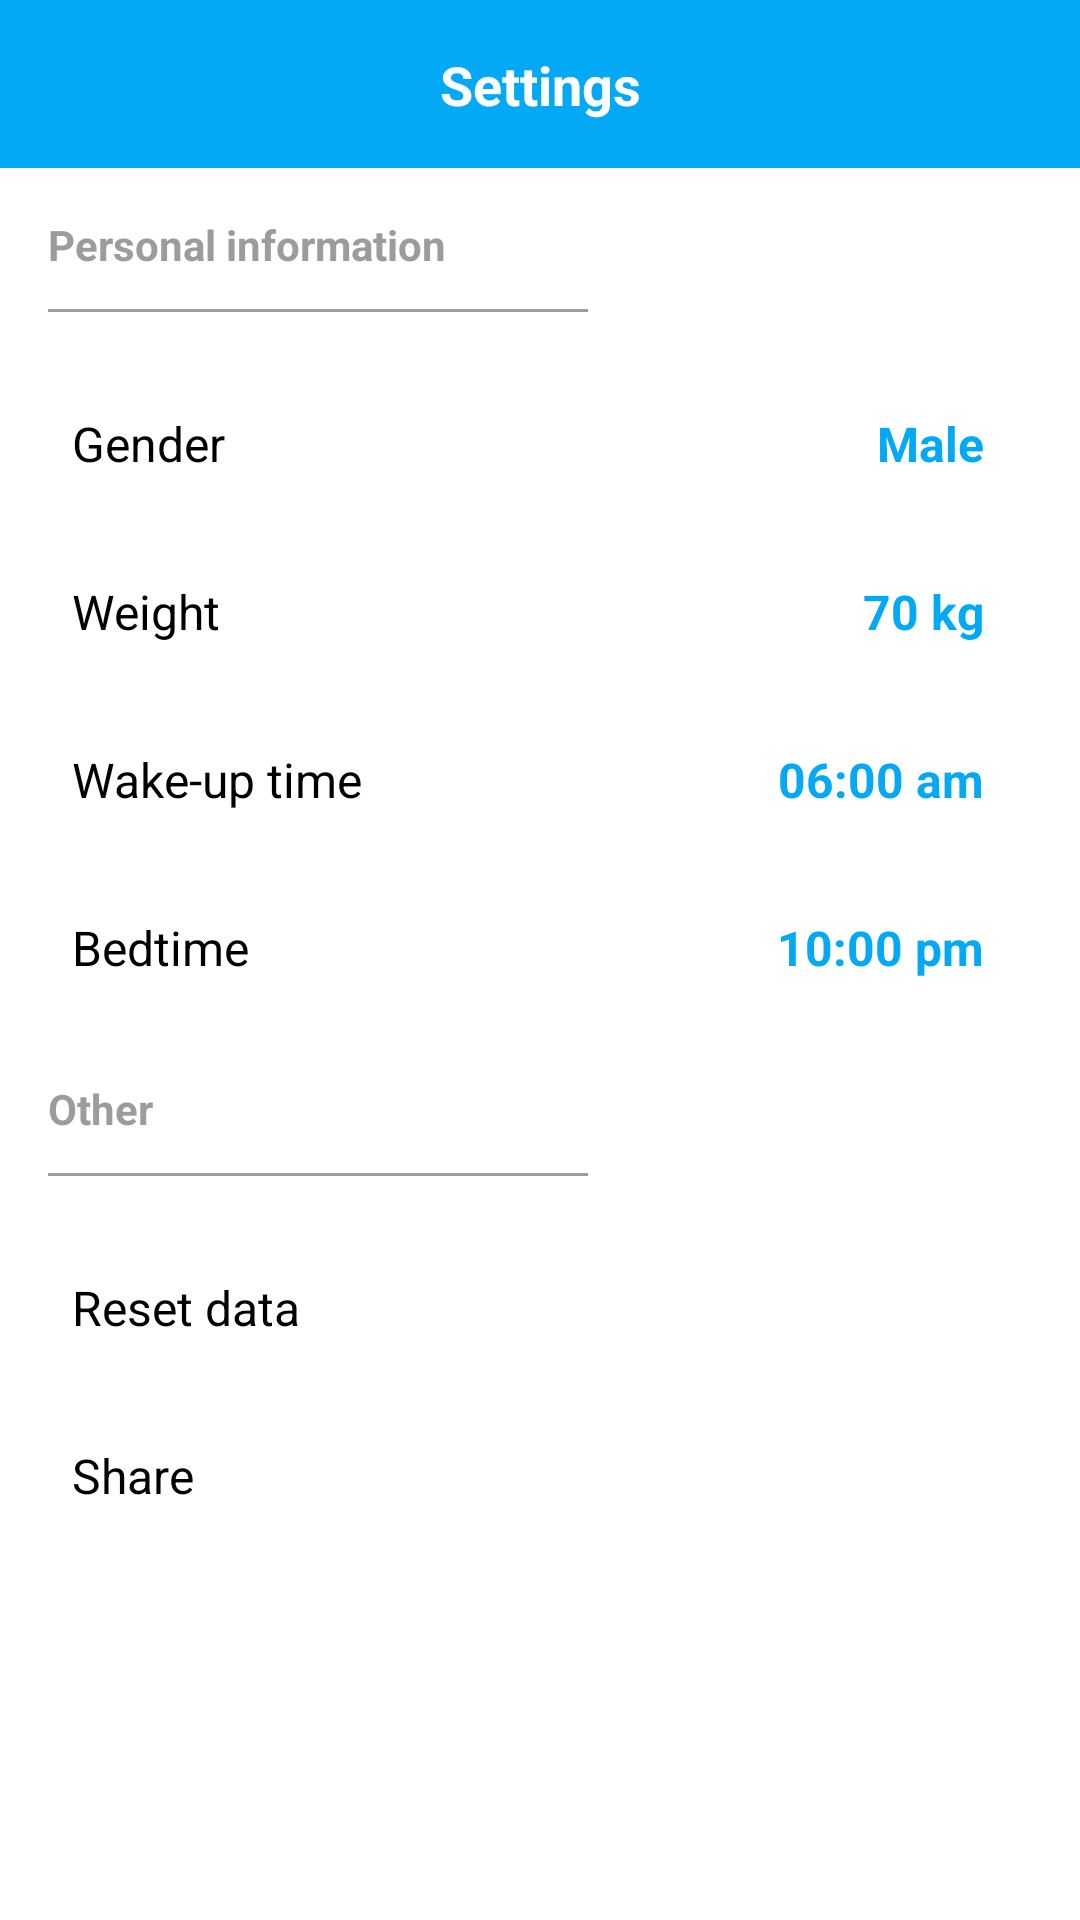

Android layout source for this screen:
<!-- AndroidManifest.xml: application theme Theme.DrinkWater -->
<!-- res/layout/screen_setting.xml -->
<?xml version="1.0" encoding="utf-8"?>
<androidx.constraintlayout.widget.ConstraintLayout xmlns:android="http://schemas.android.com/apk/res/android"
    android:layout_width="match_parent"
    android:layout_height="match_parent"
    xmlns:app="http://schemas.android.com/apk/res-auto">
    <androidx.constraintlayout.widget.ConstraintLayout
        android:layout_width="match_parent"
        app:layout_constraintTop_toTopOf="parent"
        android:id="@+id/layout"
        android:background="@color/game_buttons"
        android:layout_height="?actionBarSize">
        <ImageButton
            android:layout_width="wrap_content"
            android:layout_height="wrap_content"
            android:src="@drawable/ic_back"
            android:background="?android:selectableItemBackgroundBorderless"
            app:layout_constraintTop_toTopOf="parent"
            app:layout_constraintBottom_toBottomOf="parent"
            app:layout_constraintLeft_toLeftOf="parent"
            android:padding="8dp"
            android:layout_margin="8dp"
            android:id="@+id/backButton"/>
        <TextView
            android:layout_width="wrap_content"
            android:layout_height="wrap_content"
            android:textSize="18sp"
            android:textColor="@color/white"
            android:text="Settings"
            app:layout_constraintTop_toTopOf="parent"
            app:layout_constraintLeft_toLeftOf="parent"
            app:layout_constraintRight_toRightOf="parent"
            app:layout_constraintBottom_toBottomOf="parent"
            android:drawablePadding="8dp"
            android:textStyle="bold"
            app:drawableLeftCompat="@drawable/ic_setting" />
    </androidx.constraintlayout.widget.ConstraintLayout>

    <TextView
        android:layout_width="wrap_content"
        android:layout_height="wrap_content"
        android:text="Personal information"
        android:textColor="#9C9C9C"
        app:layout_constraintTop_toBottomOf="@id/layout"
        app:layout_constraintLeft_toLeftOf="parent"
        android:layout_marginTop="16dp"
        android:textStyle="bold"
        android:id="@+id/textPersonal"
        android:layout_marginLeft="16dp"/>

    <View
        android:layout_width="0dp"
        app:layout_constraintWidth_percent="0.5"
        android:layout_height="1dp"
        android:id="@+id/view"
        android:background="#9C9C9C"
        app:layout_constraintTop_toBottomOf="@id/textPersonal"
        app:layout_constraintLeft_toLeftOf="@id/textPersonal"
        android:layout_marginTop="12dp"/>
    <FrameLayout
        android:layout_width="match_parent"
        app:layout_constraintTop_toBottomOf="@id/view"
        android:layout_marginTop="16dp"
        android:background="?android:selectableItemBackground"
        android:layout_marginHorizontal="16dp"
        android:layout_height="?actionBarSize"
        android:id="@+id/genderFrame">
        <TextView
            android:layout_width="wrap_content"
            android:layout_height="wrap_content"
            android:text="Gender"
            android:textSize="16sp"

            android:layout_gravity="center|start"
            android:textColor="@color/black"
            android:layout_margin="8dp"/>
        <TextView
            android:layout_width="wrap_content"
            android:layout_height="wrap_content"
            android:padding="8dp"
            android:text="Male"
            android:textSize="16sp"
            android:id="@+id/gender"
            android:textStyle="bold"
            android:layout_gravity="center|end"
            android:textColor="@color/game_buttons"
            android:layout_margin="8dp"/>
    </FrameLayout>
    <FrameLayout
        android:layout_width="match_parent"
        app:layout_constraintTop_toBottomOf="@id/genderFrame"
        android:background="?android:selectableItemBackground"

        android:layout_marginHorizontal="16dp"
        android:layout_height="?actionBarSize"
        android:id="@+id/weightFrame">
        <TextView
            android:layout_width="wrap_content"
            android:layout_height="wrap_content"
            android:text="Weight"
            android:textSize="16sp"

            android:layout_gravity="center|start"
            android:textColor="@color/black"
            android:layout_margin="8dp"/>
        <TextView
            android:layout_width="wrap_content"
            android:layout_height="wrap_content"
            android:padding="8dp"
            android:text="70 kg"
            android:textStyle="bold"
            android:textSize="16sp"
            android:id="@+id/weight"
            android:layout_gravity="center|end"
            android:textColor="@color/game_buttons"
            android:layout_margin="8dp"/>
    </FrameLayout>
    <FrameLayout
        android:layout_width="match_parent"
        app:layout_constraintTop_toBottomOf="@id/weightFrame"
        android:background="?android:selectableItemBackground"

        android:layout_marginHorizontal="16dp"
        android:layout_height="?actionBarSize"
        android:id="@+id/wakeUpFrame">
        <TextView
            android:layout_width="wrap_content"
            android:layout_height="wrap_content"
            android:text="Wake-up time"
            android:textSize="16sp"

            android:layout_gravity="center|start"
            android:textColor="@color/black"
            android:layout_margin="8dp"/>
        <TextView
            android:layout_width="wrap_content"
            android:layout_height="wrap_content"
            android:padding="8dp"
            android:text="06:00 am"
            android:textSize="16sp"
            android:id="@+id/wakeUpTime"
            android:textStyle="bold"
            android:layout_gravity="center|end"
            android:textColor="@color/game_buttons"
            android:layout_margin="8dp"/>
    </FrameLayout>
    <FrameLayout
        android:layout_width="match_parent"
        app:layout_constraintTop_toBottomOf="@id/wakeUpFrame"
        android:background="?android:selectableItemBackground"

        android:layout_marginHorizontal="16dp"
        android:layout_height="?actionBarSize"
        android:id="@+id/bedTimeFrame">
        <TextView
            android:layout_width="wrap_content"
            android:layout_height="wrap_content"
            android:text="Bedtime"
            android:layout_gravity="center|start"
            android:textColor="@color/black"
            android:textSize="16sp"
            android:layout_margin="8dp"/>
        <TextView
            android:layout_width="wrap_content"
            android:layout_height="wrap_content"
            android:padding="8dp"
            android:text="10:00 pm"
            android:textStyle="bold"
            android:textSize="16sp"
            android:id="@+id/bedTime"
            android:layout_gravity="center|end"
            android:textColor="@color/game_buttons"
            android:layout_margin="8dp"/>
    </FrameLayout>

    <TextView
        android:layout_width="wrap_content"
        android:layout_height="wrap_content"
        android:text="Other"
        android:textColor="#9C9C9C"
        app:layout_constraintTop_toBottomOf="@id/bedTimeFrame"
        app:layout_constraintLeft_toLeftOf="parent"
        android:layout_marginTop="16dp"
        android:textStyle="bold"
        android:id="@+id/textOther"
        android:layout_marginLeft="16dp"/>

    <View
        android:layout_width="0dp"
        app:layout_constraintWidth_percent="0.5"
        android:layout_height="1dp"
        android:id="@+id/view1"
        android:background="#9C9C9C"
        app:layout_constraintTop_toBottomOf="@id/textOther"
        app:layout_constraintLeft_toLeftOf="@id/textOther"
        android:layout_marginTop="12dp"/>

    <FrameLayout
        android:layout_width="match_parent"
        app:layout_constraintTop_toBottomOf="@id/view1"
        android:layout_marginHorizontal="16dp"
        android:layout_height="?actionBarSize"
        android:background="?android:selectableItemBackground"
        android:layout_marginTop="16dp"
        android:id="@+id/resetFrame">
        <TextView
            android:layout_width="wrap_content"
            android:layout_height="wrap_content"
            android:text="Reset data"
            android:textSize="16sp"
            android:layout_gravity="center|start"
            android:textColor="@color/black"
            android:layout_margin="8dp"/>
    </FrameLayout>
    <FrameLayout
        android:layout_width="match_parent"
        app:layout_constraintTop_toBottomOf="@id/resetFrame"
        android:layout_marginHorizontal="16dp"
        android:layout_height="?actionBarSize"
        android:background="?android:selectableItemBackground"
        android:id="@+id/shareFrame">
        <TextView
            android:layout_width="wrap_content"
            android:layout_height="wrap_content"
            android:text="Share"
            android:textSize="16sp"
            android:layout_gravity="center|start"
            android:textColor="@color/black"
            android:layout_margin="8dp"/>
    </FrameLayout>
</androidx.constraintlayout.widget.ConstraintLayout>
<!-- resources referenced by this layout -->
<resources>
  <color name="black">#FF000000</color>
  <color name="game_buttons">#03A9F4</color>
  <color name="white">#FFFFFFFF</color>
  <style name="Theme.DrinkWater" parent="Theme.MaterialComponents.DayNight.NoActionBar">
          
          <item name="colorPrimary">@color/purple_500</item>
          <item name="colorPrimaryVariant">@color/purple_700</item>
          <item name="colorOnPrimary">@color/white</item>
          
          <item name="colorSecondary">@color/teal_200</item>
          <item name="colorSecondaryVariant">@color/teal_700</item>
          <item name="colorOnSecondary">@color/black</item>
          
          <item name="android:statusBarColor" tools:targetApi="l">?attr/colorPrimaryVariant</item>
          
      </style>
  <color name="purple_500">#03A9F4</color>
  <color name="purple_700">#03A9F4</color>
  <color name="teal_200">#03A9F4</color>
  <color name="teal_700">#FF018786</color>
</resources>
